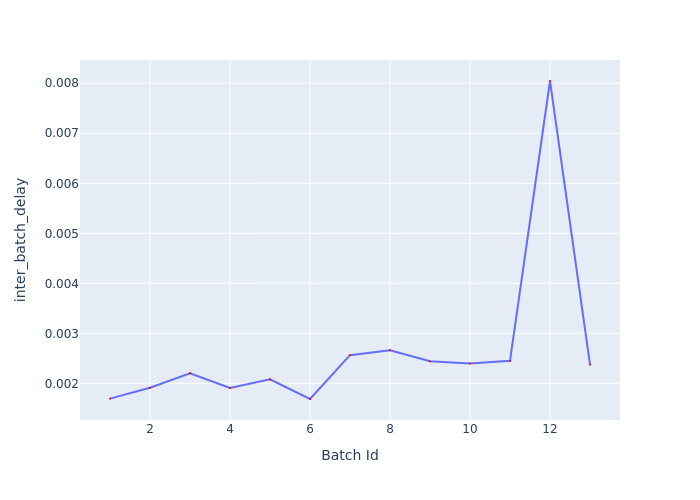

The data file committed next to this chart (first rows):
Batch Id, inter_batch_delay
1, 0.001694
2, 0.001911
3, 0.002202
4, 0.001907
5, 0.002079
6, 0.001687
7, 0.002563
8, 0.002663
9, 0.00244
10, 0.002397
11, 0.00245
12, 0.008046
13, 0.002373
